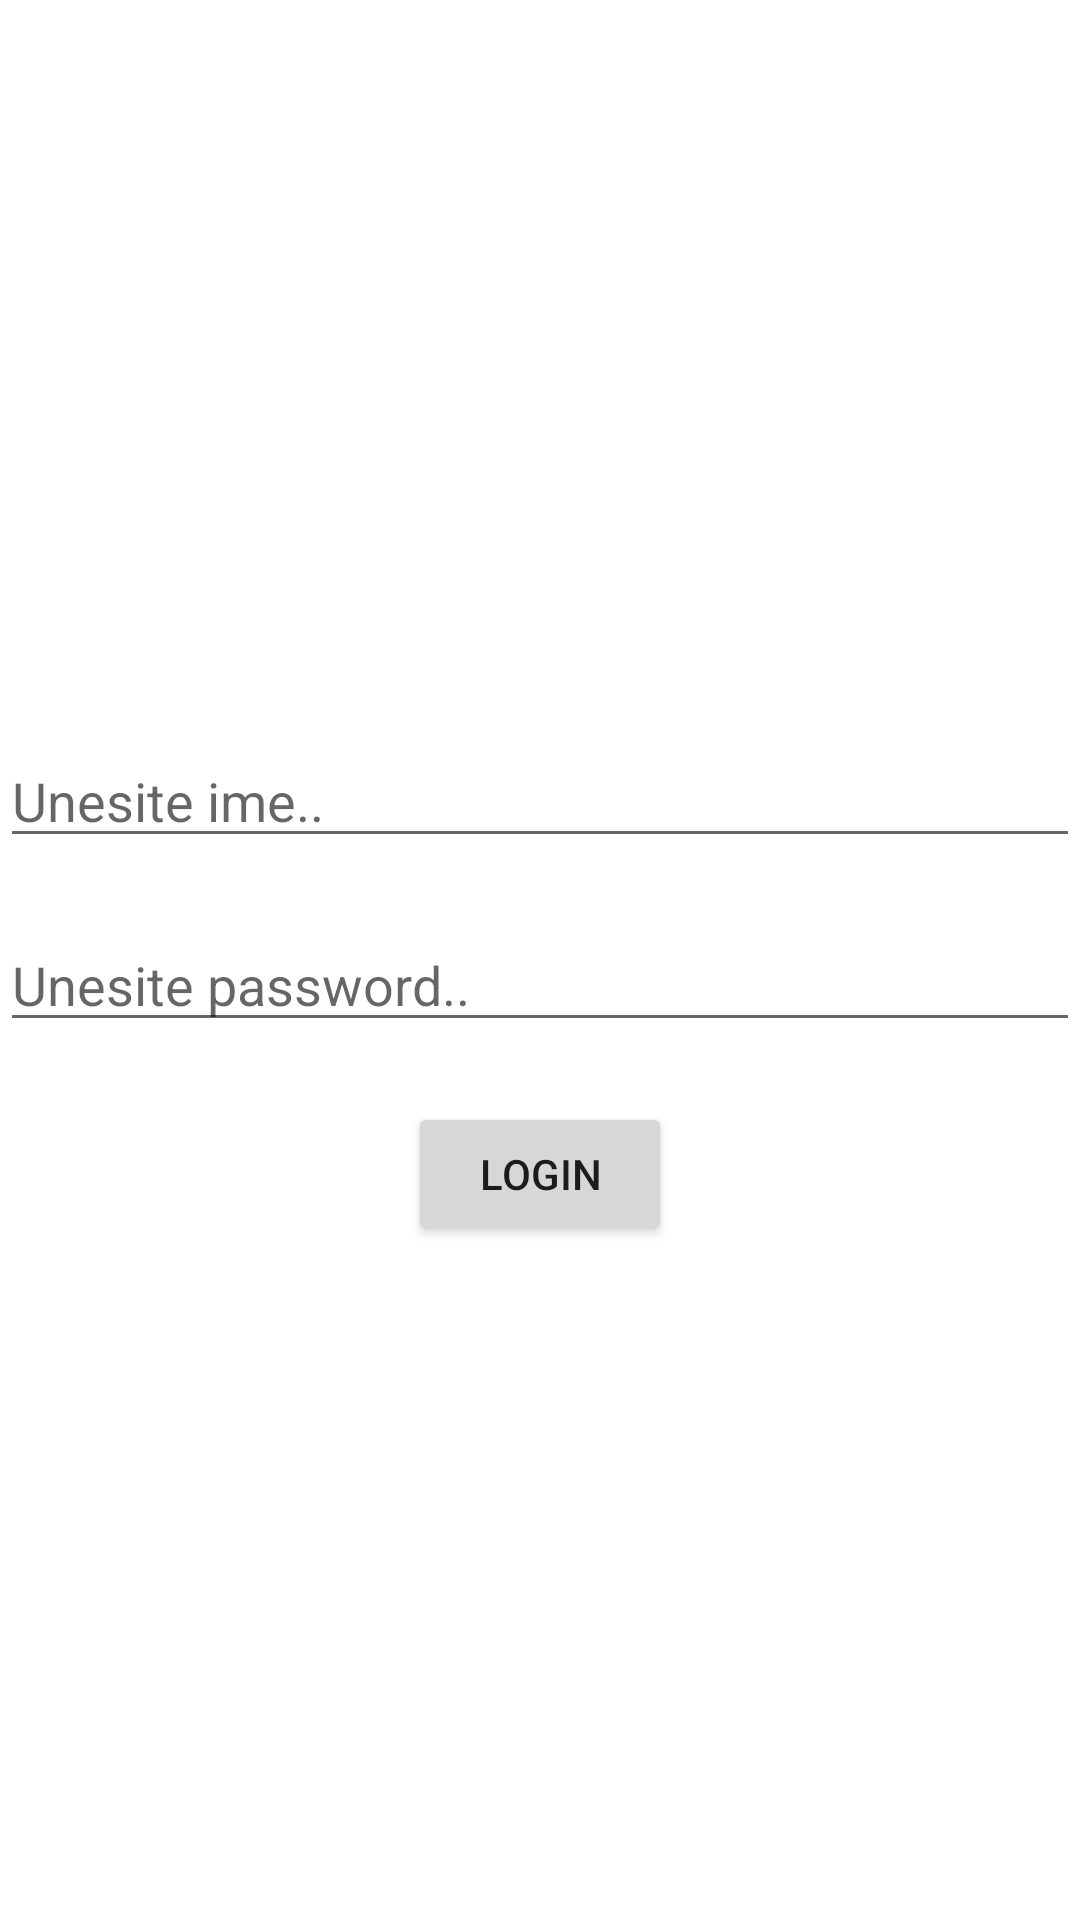

Reconstruct the res/layout file that produces this screen, plus the resources it refers to.
<!-- AndroidManifest.xml: application theme Theme.CARS_Application -->
<!-- res/layout/activity_login.xml -->
<?xml version="1.0" encoding="utf-8"?>
<LinearLayout xmlns:android="http://schemas.android.com/apk/res/android"
    xmlns:app="http://schemas.android.com/apk/res-auto"
    xmlns:tools="http://schemas.android.com/tools"
    android:layout_width="match_parent"
    android:layout_height="match_parent"
    tools:context=".LoginActivity"
    android:orientation="vertical"
    android:gravity="center">


    <EditText
        android:layout_marginVertical="20dp"
        android:id="@+id/etUser"
        android:layout_width="match_parent"
        android:layout_height="wrap_content"
        android:hint="Unesite ime.." />
    <EditText
        android:layout_marginBottom="20dp"
        android:id="@+id/etPass"
        android:layout_width="match_parent"
        android:layout_height="wrap_content"
        android:hint="Unesite password.." />
    <Button
        android:id="@+id/btnLogin"
        android:layout_width="wrap_content"
        android:layout_height="wrap_content"
        android:text="Login"/>

</LinearLayout>
<!-- resources referenced by this layout -->
<resources>
  <style name="Theme.CARS_Application" parent="Theme.MaterialComponents.DayNight.DarkActionBar">
          
          <item name="colorPrimary">@color/purple_500</item>
          <item name="colorPrimaryVariant">@color/purple_700</item>
          <item name="colorOnPrimary">@color/white</item>
          
          <item name="colorSecondary">@color/teal_200</item>
          <item name="colorSecondaryVariant">@color/teal_700</item>
          <item name="colorOnSecondary">@color/black</item>
          
          <item name="android:statusBarColor" tools:targetApi="l">?attr/colorPrimaryVariant</item>
          
      </style>
  <color name="purple_500">#FF6200EE</color>
  <color name="purple_700">#FF3700B3</color>
  <color name="white">#FFFFFFFF</color>
  <color name="teal_200">#FF03DAC5</color>
  <color name="teal_700">#FF018786</color>
  <color name="black">#FF000000</color>
</resources>
